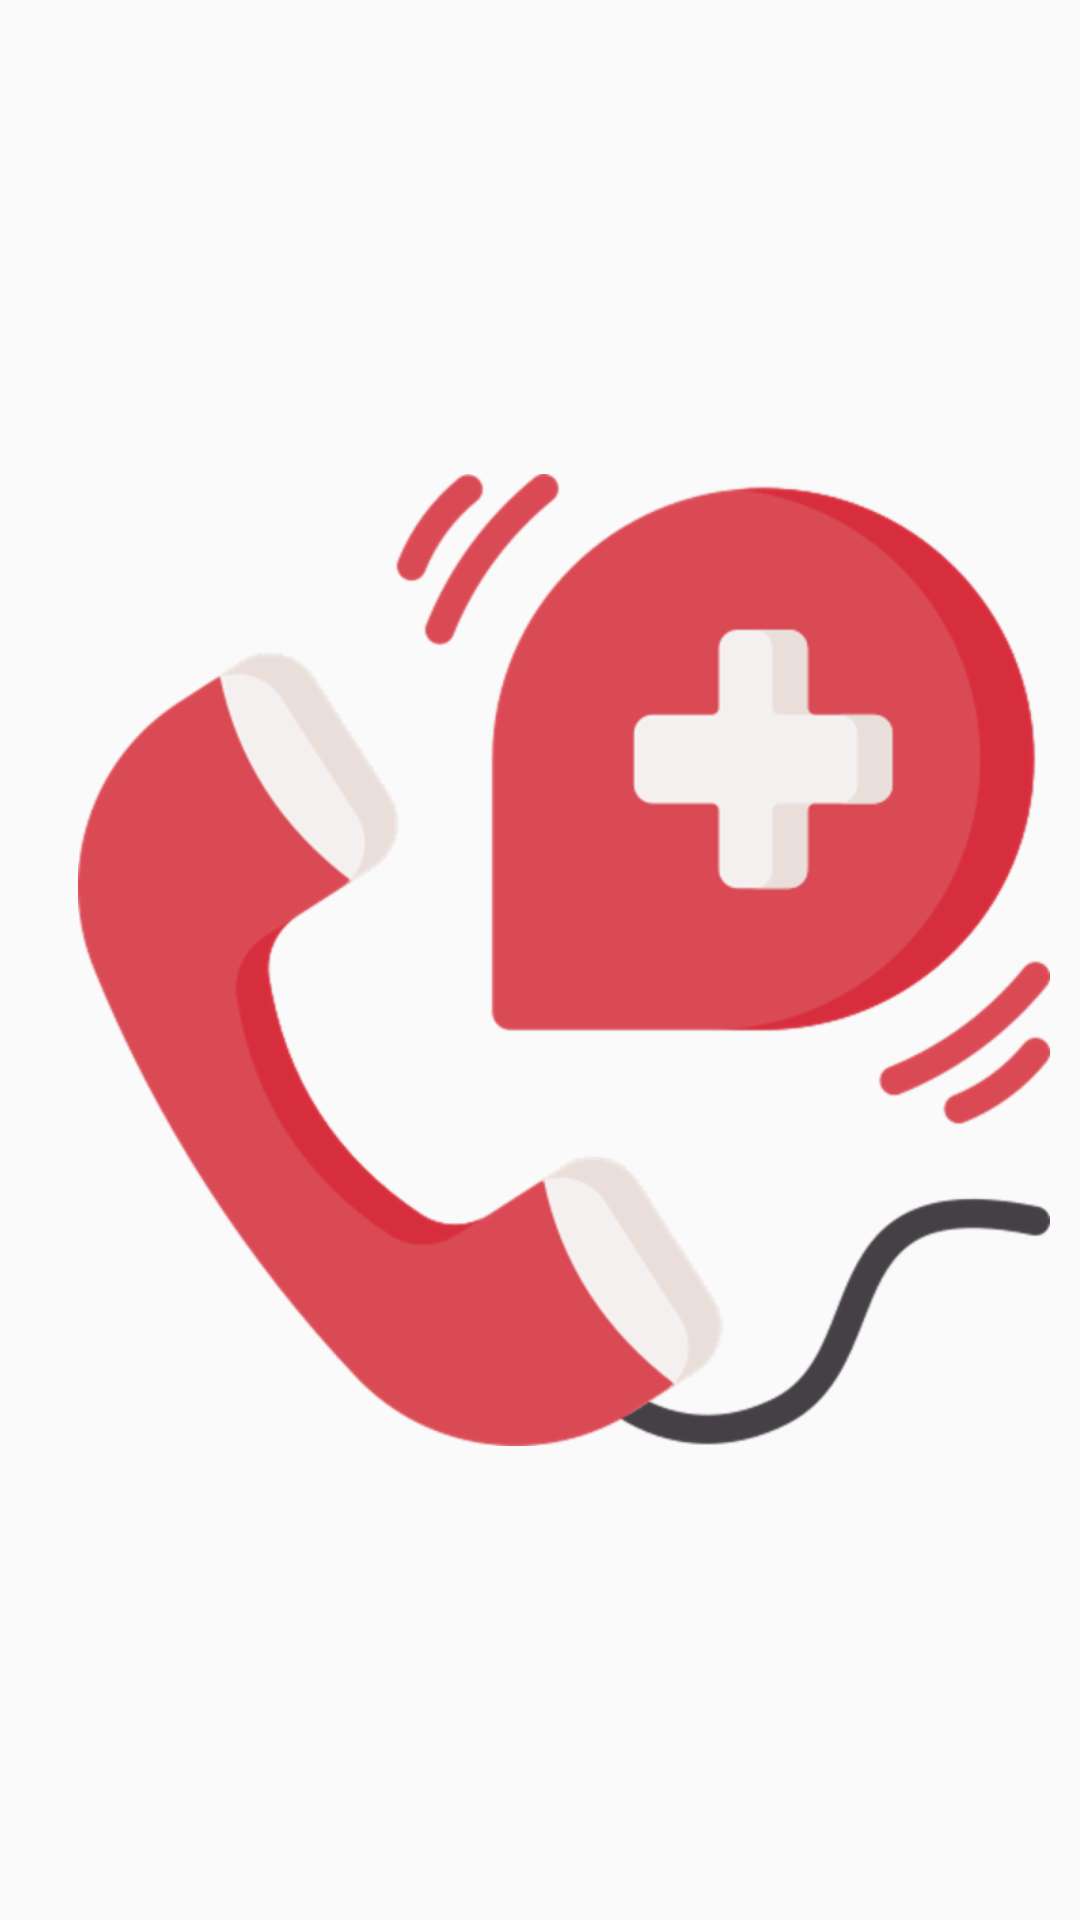

Produce the Android XML layout that renders to this screen, including the resource entries it uses.
<!-- AndroidManifest.xml: application theme AppTheme -->
<!-- res/layout/toolbar.xml -->
<androidx.appcompat.widget.Toolbar
    xmlns:android="http://schemas.android.com/apk/res/android"
    android:id="@+id/toolbar"
    android:layout_width="match_parent"
    android:layout_height="60dp"
    android:elevation="10dp">

    <RelativeLayout
        android:layout_width="match_parent"
        android:layout_height="match_parent">


        <ImageView
            android:id="@+id/toolbar_title"
            android:layout_width="match_parent"
            android:layout_height="match_parent"
            android:fontFamily="@font/faxsans"
            android:gravity="center"
            android:padding="10dp"
            android:src="@drawable/emergency_call"></ImageView>


    </RelativeLayout>
</androidx.appcompat.widget.Toolbar>
<!-- resources referenced by this layout -->
<resources>
  <!-- drawable emergency_call: png bitmap (drawable-hdpi, 38090 bytes) -->
  <style name="AppTheme" parent="Theme.AppCompat.Light.NoActionBar">
          
          <item name="colorPrimary">@color/colorPrimary</item>
          <item name="colorPrimaryDark">#ffffff</item>
          <item name="colorAccent">@color/colorAccent</item>
      </style>
  <!-- not gathered from this repository: default colours our renderer supplied (Android Studio template values) -->
  <color name="colorPrimary">#FF6200EE</color>
  <color name="colorAccent">#FF03DAC5</color>
</resources>
